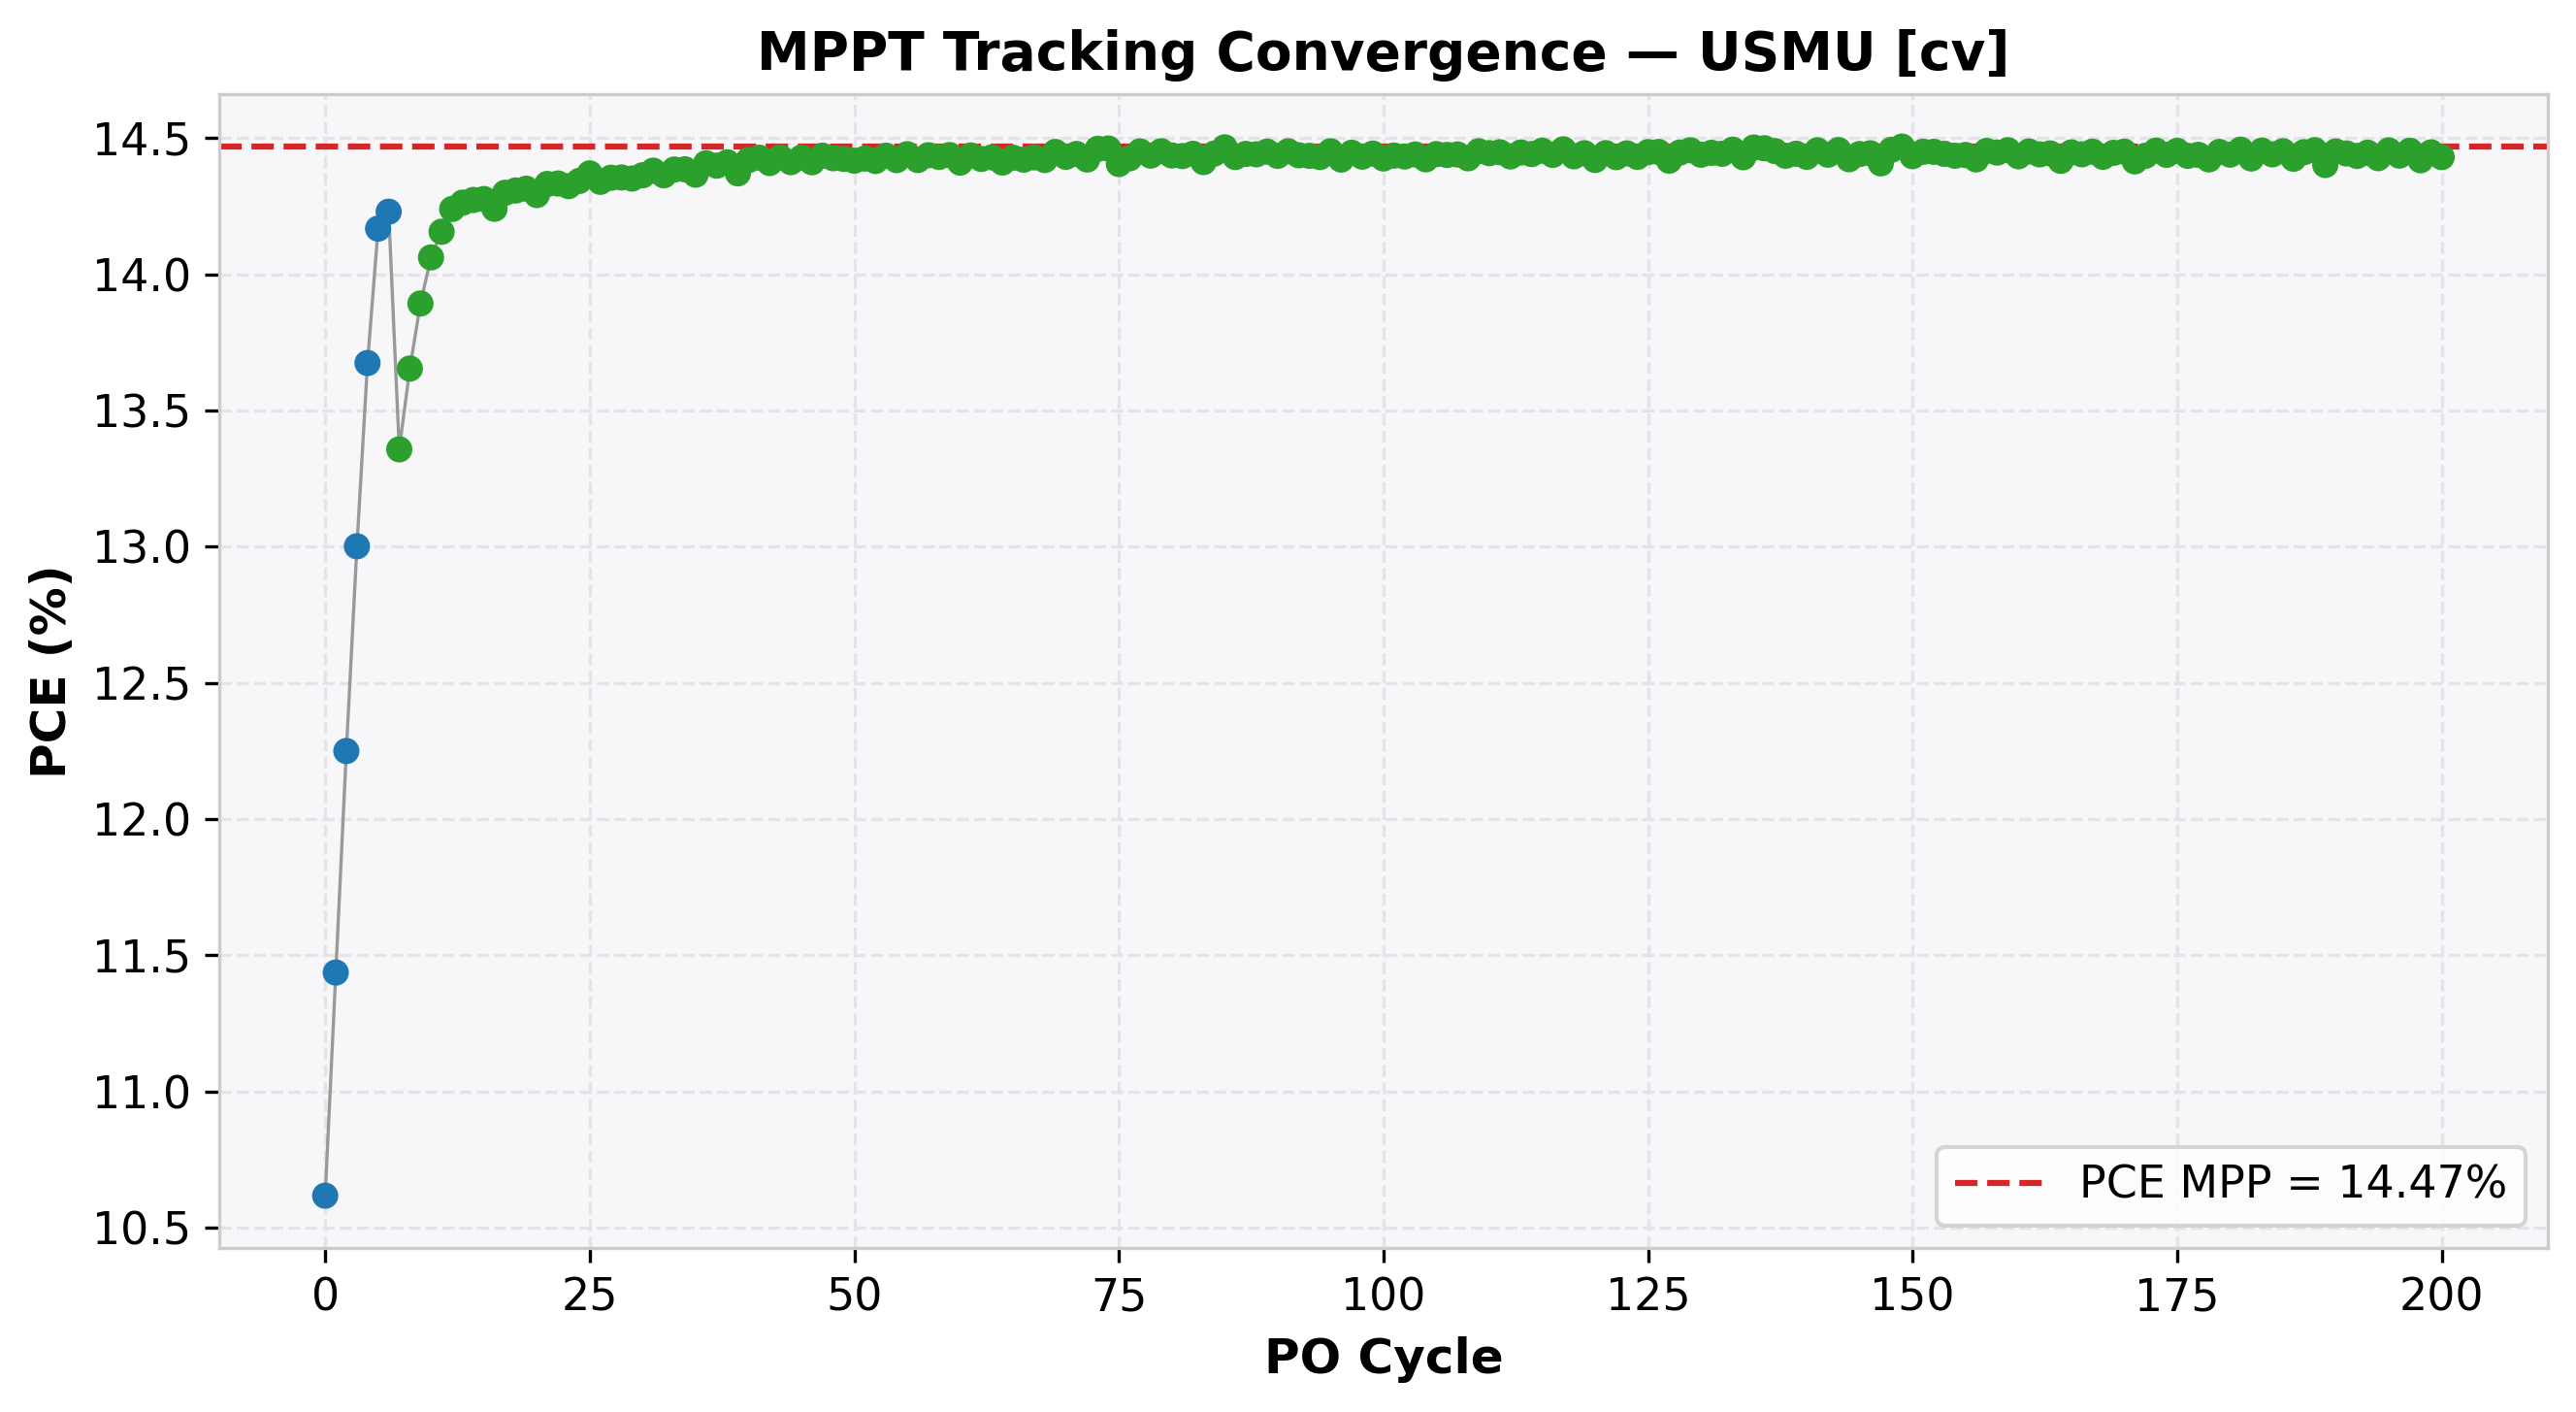

The file beside this chart, header and first rows:
cycle, time(s), voltage(V), j_current(mA/cm²), power(mW), power_density(mW/cm²), PCE(%), direction, step, mode
0, 0.4738, 0.604, -17.58, 1.699, 10.62, 10.62, 1, 0.05, EXPLORE
1, 0.9656, 0.653, -17.51, 1.83, 11.44, 11.44, 1, 0.05, EXPLORE
2, 1.459, 0.703, -17.43, 1.96, 12.25, 12.25, 1, 0.05, EXPLORE
3, 1.967, 0.753, -17.27, 2.08, 13, 13, 1, 0.05, EXPLORE
4, 2.46, 0.804, -17.01, 2.188, 13.67, 13.67, 1, 0.05, EXPLORE
5, 2.959, 0.855, -16.57, 2.267, 14.17, 14.17, 1, 0.05, EXPLORE
6, 3.45, 0.904, -15.74, 2.277, 14.23, 14.23, 1, 0.05, EXPLORE
7, 3.945, 0.955, -13.99, 2.137, 13.36, 13.36, -1, 0.01, REFINE
8, 4.439, 0.945, -14.45, 2.185, 13.65, 13.65, -1, 0.01, REFINE
9, 4.933, 0.935, -14.86, 2.223, 13.89, 13.89, -1, 0.01, REFINE
10, 5.426, 0.925, -15.2, 2.25, 14.06, 14.06, -1, 0.01, REFINE
11, 5.919, 0.914, -15.49, 2.265, 14.16, 14.16, -1, 0.01, REFINE
12, 6.412, 0.904, -15.75, 2.278, 14.24, 14.24, -1, 0.01, REFINE
13, 6.903, 0.894, -15.95, 2.282, 14.26, 14.26, -1, 0.01, REFINE
14, 7.395, 0.884, -16.15, 2.284, 14.27, 14.27, -1, 0.01, REFINE
15, 7.891, 0.875, -16.32, 2.284, 14.28, 14.28, -1, 0.01, REFINE
16, 8.382, 0.865, -16.46, 2.279, 14.24, 14.24, 1, 0.01, REFINE
17, 8.873, 0.875, -16.34, 2.288, 14.3, 14.3, 1, 0.01, REFINE
18, 9.367, 0.885, -16.17, 2.289, 14.31, 14.31, 1, 0.01, REFINE
19, 9.863, 0.894, -16.01, 2.29, 14.31, 14.31, 1, 0.01, REFINE
20, 10.36, 0.904, -15.81, 2.287, 14.29, 14.29, -1, 0.01, REFINE
21, 10.85, 0.894, -16.03, 2.293, 14.33, 14.33, -1, 0.01, REFINE
22, 11.35, 0.884, -16.21, 2.293, 14.33, 14.33, -1, 0.01, REFINE
23, 11.84, 0.875, -16.37, 2.292, 14.32, 14.32, 1, 0.01, REFINE
24, 12.34, 0.884, -16.23, 2.295, 14.34, 14.34, 1, 0.01, REFINE
25, 12.83, 0.895, -16.06, 2.299, 14.37, 14.37, 1, 0.01, REFINE
26, 13.32, 0.904, -15.86, 2.294, 14.34, 14.34, -1, 0.01, REFINE
27, 13.82, 0.894, -16.06, 2.297, 14.35, 14.35, -1, 0.01, REFINE
28, 14.31, 0.884, -16.24, 2.297, 14.36, 14.36, -1, 0.01, REFINE
29, 14.8, 0.875, -16.4, 2.296, 14.35, 14.35, 1, 0.01, REFINE
30, 15.29, 0.884, -16.25, 2.298, 14.36, 14.36, 1, 0.01, REFINE
31, 15.79, 0.894, -16.09, 2.301, 14.38, 14.38, 1, 0.01, REFINE
32, 16.28, 0.904, -15.89, 2.298, 14.36, 14.36, -1, 0.01, REFINE
33, 16.79, 0.894, -16.09, 2.302, 14.39, 14.39, -1, 0.01, REFINE
34, 17.29, 0.884, -16.27, 2.302, 14.39, 14.39, -1, 0.01, REFINE
35, 17.8, 0.874, -16.44, 2.299, 14.37, 14.37, 1, 0.01, REFINE
36, 18.29, 0.885, -16.28, 2.305, 14.41, 14.41, 1, 0.01, REFINE
37, 18.78, 0.894, -16.11, 2.304, 14.4, 14.4, -1, 0.01, REFINE
38, 19.28, 0.885, -16.28, 2.306, 14.41, 14.41, -1, 0.01, REFINE
39, 19.77, 0.874, -16.44, 2.299, 14.37, 14.37, 1, 0.01, REFINE
40, 20.26, 0.884, -16.31, 2.307, 14.42, 14.42, 1, 0.01, REFINE
41, 20.76, 0.894, -16.14, 2.309, 14.43, 14.43, 1, 0.01, REFINE
42, 21.26, 0.904, -15.94, 2.305, 14.41, 14.41, -1, 0.01, REFINE
43, 21.75, 0.894, -16.14, 2.309, 14.43, 14.43, -1, 0.01, REFINE
44, 22.24, 0.884, -16.3, 2.306, 14.41, 14.41, 1, 0.01, REFINE
45, 22.74, 0.894, -16.14, 2.309, 14.43, 14.43, 1, 0.01, REFINE
46, 23.24, 0.904, -15.94, 2.306, 14.41, 14.41, -1, 0.01, REFINE
47, 23.73, 0.894, -16.15, 2.31, 14.44, 14.44, -1, 0.01, REFINE
48, 24.22, 0.884, -16.32, 2.308, 14.43, 14.43, 1, 0.01, REFINE
49, 24.72, 0.894, -16.13, 2.308, 14.42, 14.42, -1, 0.01, REFINE
50, 25.22, 0.884, -16.31, 2.307, 14.42, 14.42, 1, 0.01, REFINE
51, 25.71, 0.894, -16.14, 2.308, 14.43, 14.43, 1, 0.01, REFINE
52, 26.2, 0.904, -15.95, 2.307, 14.42, 14.42, -1, 0.01, REFINE
53, 26.7, 0.894, -16.15, 2.31, 14.44, 14.44, -1, 0.01, REFINE
54, 27.2, 0.884, -16.31, 2.307, 14.42, 14.42, 1, 0.01, REFINE
55, 27.69, 0.894, -16.15, 2.311, 14.44, 14.44, 1, 0.01, REFINE
56, 28.18, 0.904, -15.95, 2.307, 14.42, 14.42, -1, 0.01, REFINE
57, 28.67, 0.894, -16.15, 2.31, 14.44, 14.44, -1, 0.01, REFINE
58, 29.17, 0.884, -16.32, 2.309, 14.43, 14.43, 1, 0.01, REFINE
59, 29.66, 0.894, -16.15, 2.31, 14.44, 14.44, 1, 0.01, REFINE
... 141 more rows
